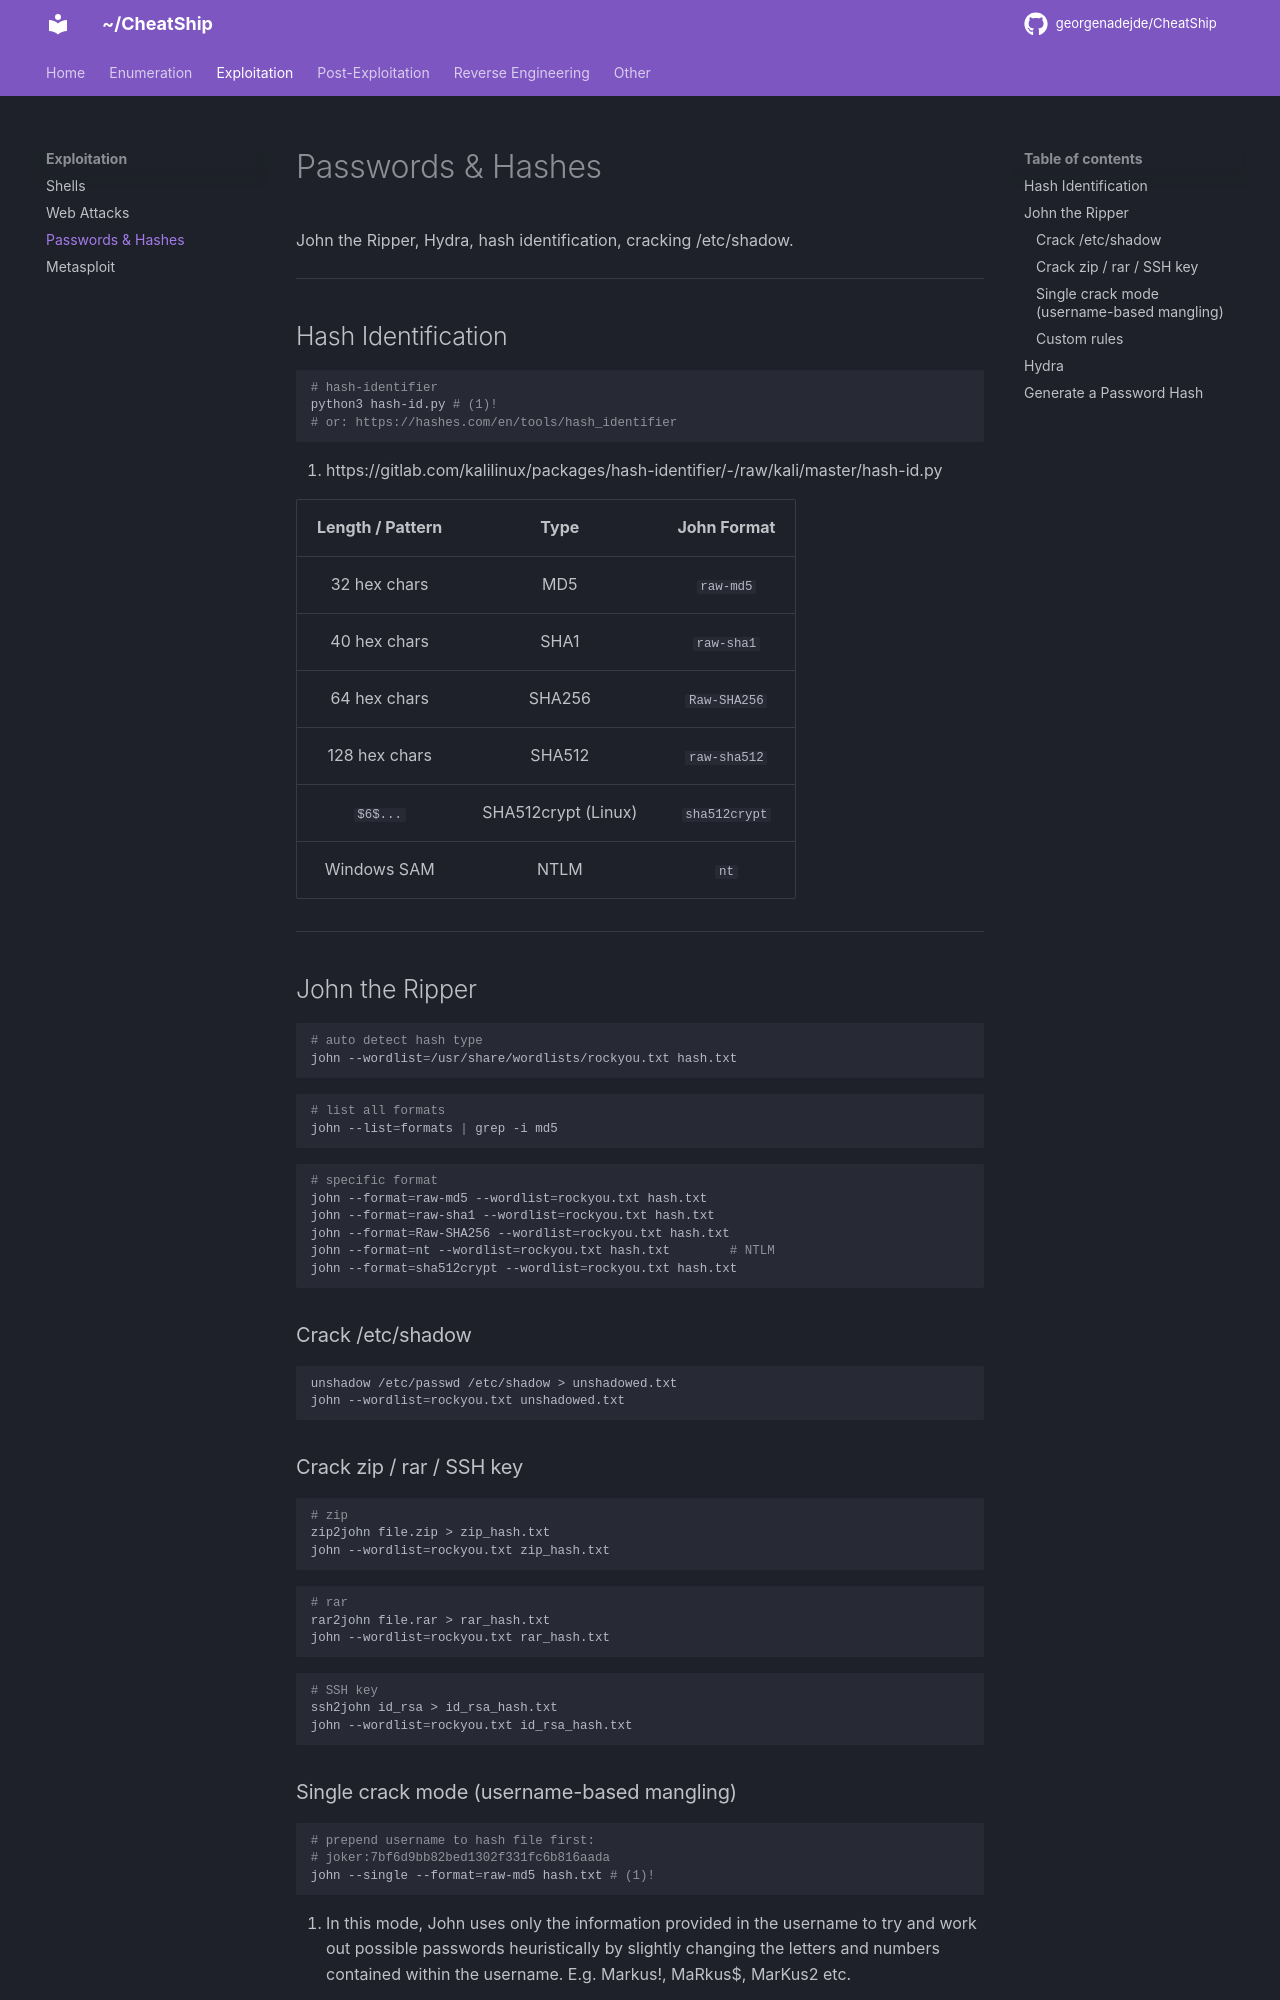

repository: georgenadejde/CheatShip · page: exploitation/passwords/index.html · generator: mkdocs

# Passwords & Hashes

John the Ripper, Hydra, hash identification, cracking /etc/shadow.

---

## Hash Identification

```bash
# hash-identifier 
python3 hash-id.py # (1)!
# or: https://hashes.com/en/tools/hash_identifier
```

1.   https://gitlab.com/kalilinux/packages/hash-identifier/-/raw/kali/master/hash-id.py


| Length / Pattern | Type | John Format |
|:---:|:---:|:---:|
| 32 hex chars | MD5 | `raw-md5` |
| 40 hex chars | SHA1 | `raw-sha1` |
| 64 hex chars | SHA256 | `Raw-SHA256` |
| 128 hex chars | SHA512 | `raw-sha512` |
| `$6$...` | SHA512crypt (Linux) | `sha512crypt` |
| Windows SAM | NTLM | `nt` |

---

## John the Ripper

```bash
# auto detect hash type
john --wordlist=/usr/share/wordlists/rockyou.txt hash.txt
```

```bash
# list all formats
john --list=formats | grep -i md5
```

```bash
# specific format
john --format=raw-md5 --wordlist=rockyou.txt hash.txt
john --format=raw-sha1 --wordlist=rockyou.txt hash.txt
john --format=Raw-SHA256 --wordlist=rockyou.txt hash.txt
john --format=nt --wordlist=rockyou.txt hash.txt        # NTLM
john --format=sha512crypt --wordlist=rockyou.txt hash.txt
```

### Crack /etc/shadow

```bash
unshadow /etc/passwd /etc/shadow > unshadowed.txt
john --wordlist=rockyou.txt unshadowed.txt
```

### Crack zip / rar / SSH key

```bash
# zip
zip2john file.zip > zip_hash.txt
john --wordlist=rockyou.txt zip_hash.txt
```
```bash
# rar
rar2john file.rar > rar_hash.txt
john --wordlist=rockyou.txt rar_hash.txt
```
```bash
# SSH key
ssh2john id_rsa > id_rsa_hash.txt
john --wordlist=rockyou.txt id_rsa_hash.txt
```

### Single crack mode (username-based mangling) 


```bash
# prepend username to hash file first:
# joker:7bf6d9bb82bed1302f331fc6b816aada
john --single --format=raw-md5 hash.txt # (1)!
```

1.   In this mode, John uses only the information provided in the username to try and work out possible passwords heuristically by slightly changing the letters and numbers contained within the username. E.g. Markus!, MaRkus$, MarKus2 etc.
